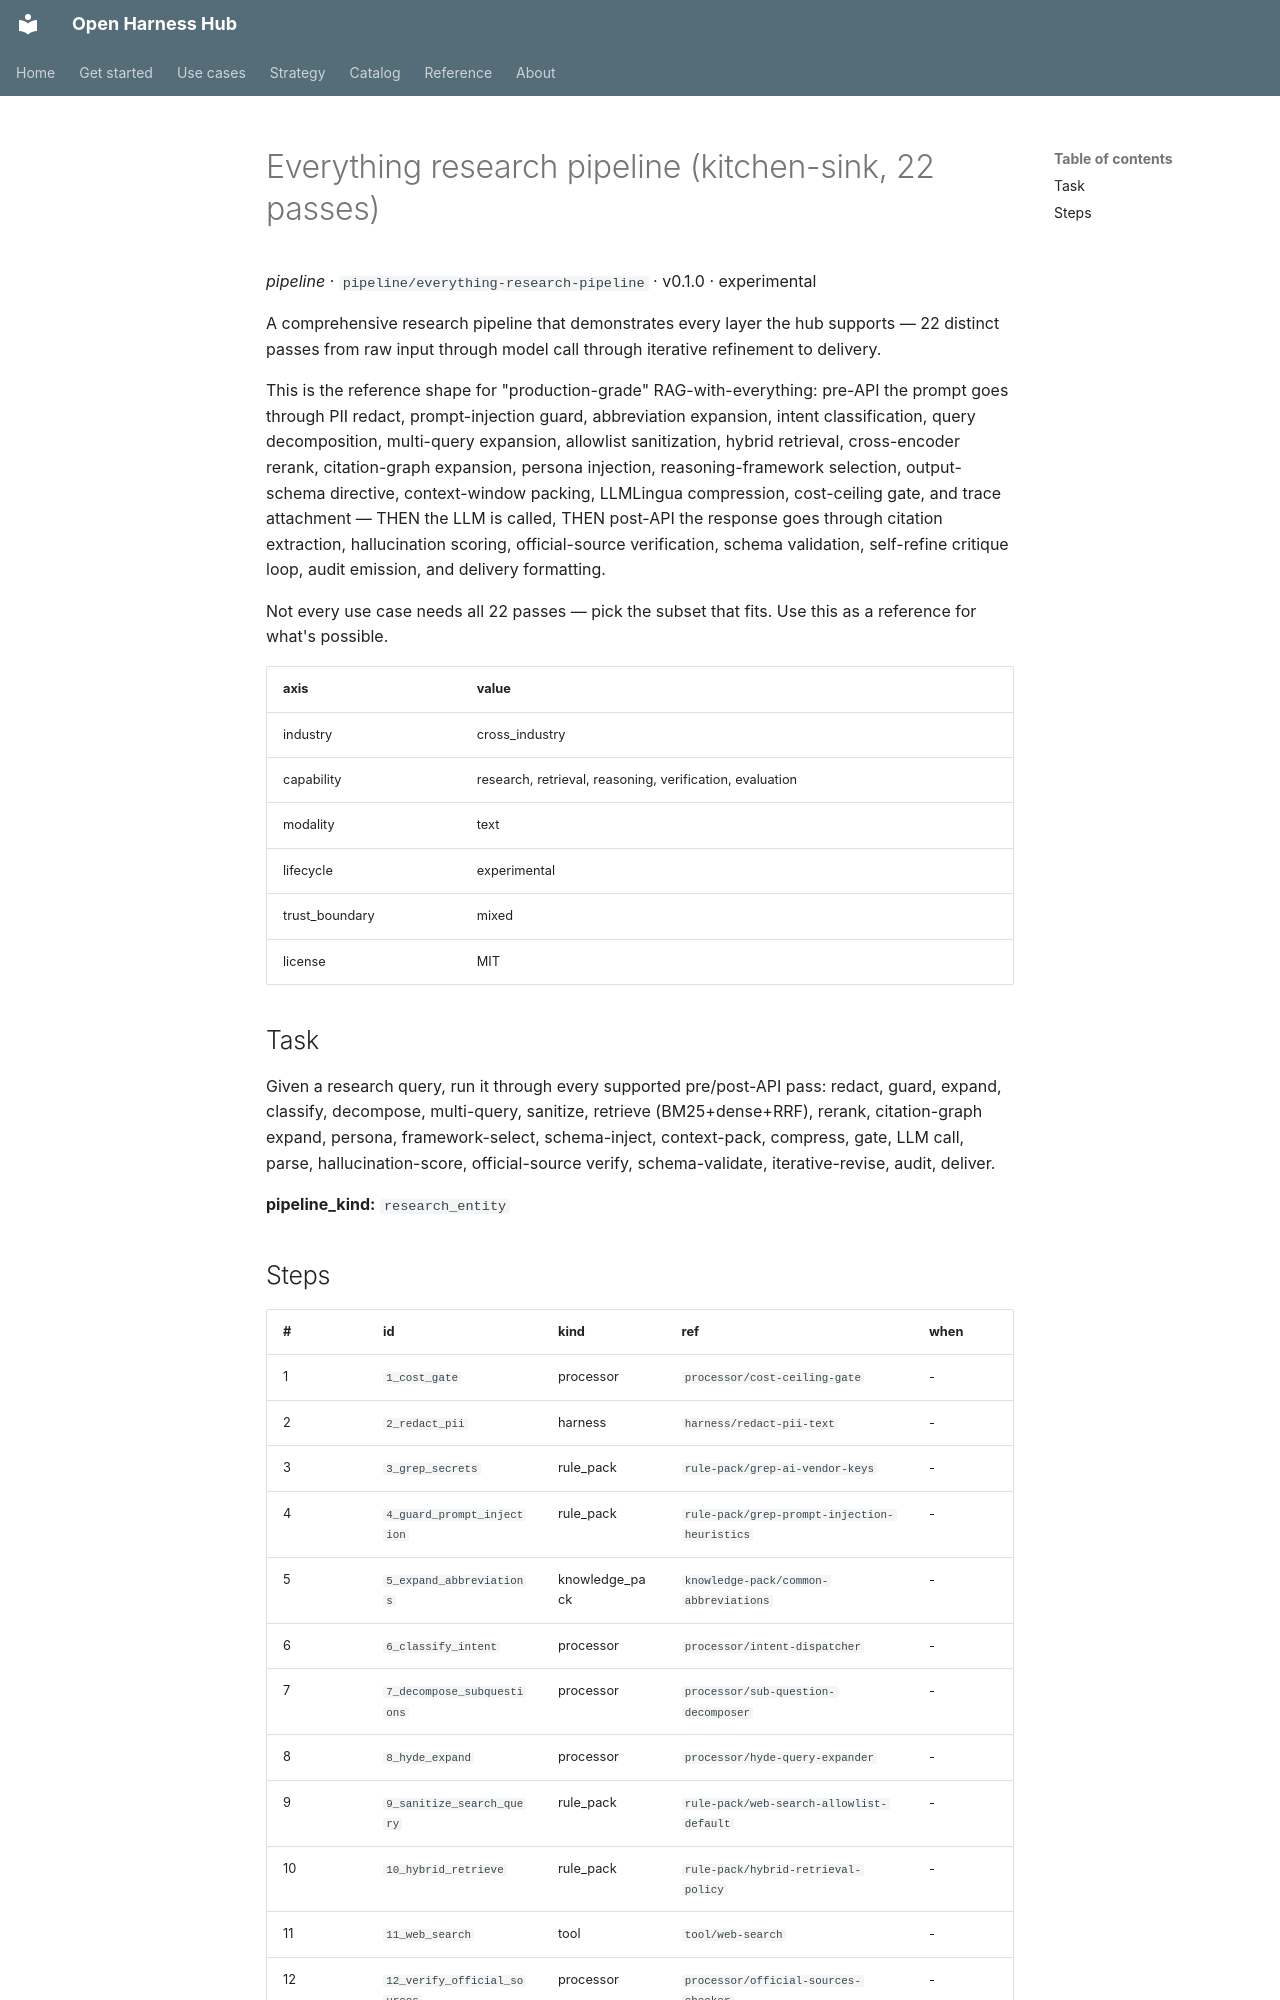

repository: Amarel-Taylor-Scott/open-harness-hub · page: catalog/pipeline_everything-research-pipeline/index.html · generator: mkdocs

# Everything research pipeline (kitchen-sink, 22 passes)

*pipeline* · `pipeline/everything-research-pipeline` · v0.1.0 · experimental

A comprehensive research pipeline that demonstrates every layer the
hub supports — 22 distinct passes from raw input through model call
through iterative refinement to delivery.

This is the reference shape for "production-grade" RAG-with-everything:
pre-API the prompt goes through PII redact, prompt-injection guard,
abbreviation expansion, intent classification, query decomposition,
multi-query expansion, allowlist sanitization, hybrid retrieval,
cross-encoder rerank, citation-graph expansion, persona injection,
reasoning-framework selection, output-schema directive,
context-window packing, LLMLingua compression, cost-ceiling gate, and
trace attachment — THEN the LLM is called, THEN post-API the response
goes through citation extraction, hallucination scoring, official-source
verification, schema validation, self-refine critique loop, audit
emission, and delivery formatting.

Not every use case needs all 22 passes — pick the subset that fits.
Use this as a reference for what's possible.

| axis | value |
|---|---|
| industry | cross_industry |
| capability | research, retrieval, reasoning, verification, evaluation |
| modality | text |
| lifecycle | experimental |
| trust_boundary | mixed |
| license | MIT |



## Task

Given a research query, run it through every supported pre/post-API pass:
redact, guard, expand, classify, decompose, multi-query, sanitize, retrieve
(BM25+dense+RRF), rerank, citation-graph expand, persona, framework-select,
schema-inject, context-pack, compress, gate, LLM call, parse, hallucination-score,
official-source verify, schema-validate, iterative-revise, audit, deliver.

**pipeline_kind:** `research_entity`
